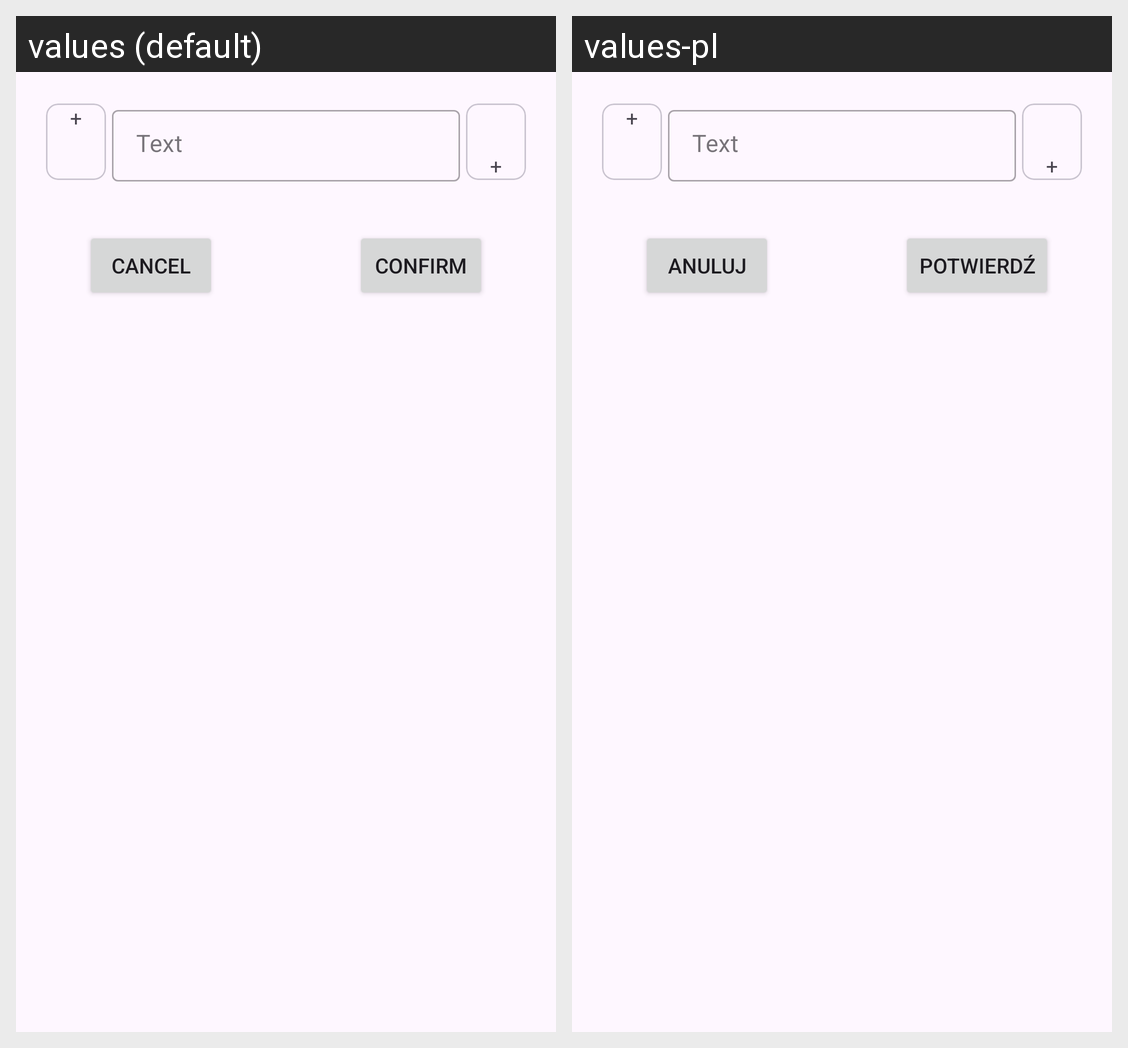

For this localized Android screen grid, give each drawn string resource with its value in every locale shown.
Android screen res/layout/dialog_edit_text.xml rendered under 2 locales, left to right: values (default), values-pl. Device: Nexus 5 (rendered at 1080×1920; each locale shown at half size, 540×960, under a caption strip naming it); theme Theme.NavSample.
Strings drawn on this screen, with the default value and each locale's value (text and hints the layout hard-codes, and strings that could not be matched under every locale, appear in the picture but are not listed):

plus_sign
  values: +
  values-pl: +  [not translated; the default value is used]

text
  values: Text
  values-pl: Text  [not translated; the default value is used]

confirm_button
  values: Confirm
  values-pl: Potwierdź

cancel_button
  values: Cancel
  values-pl: Anuluj
